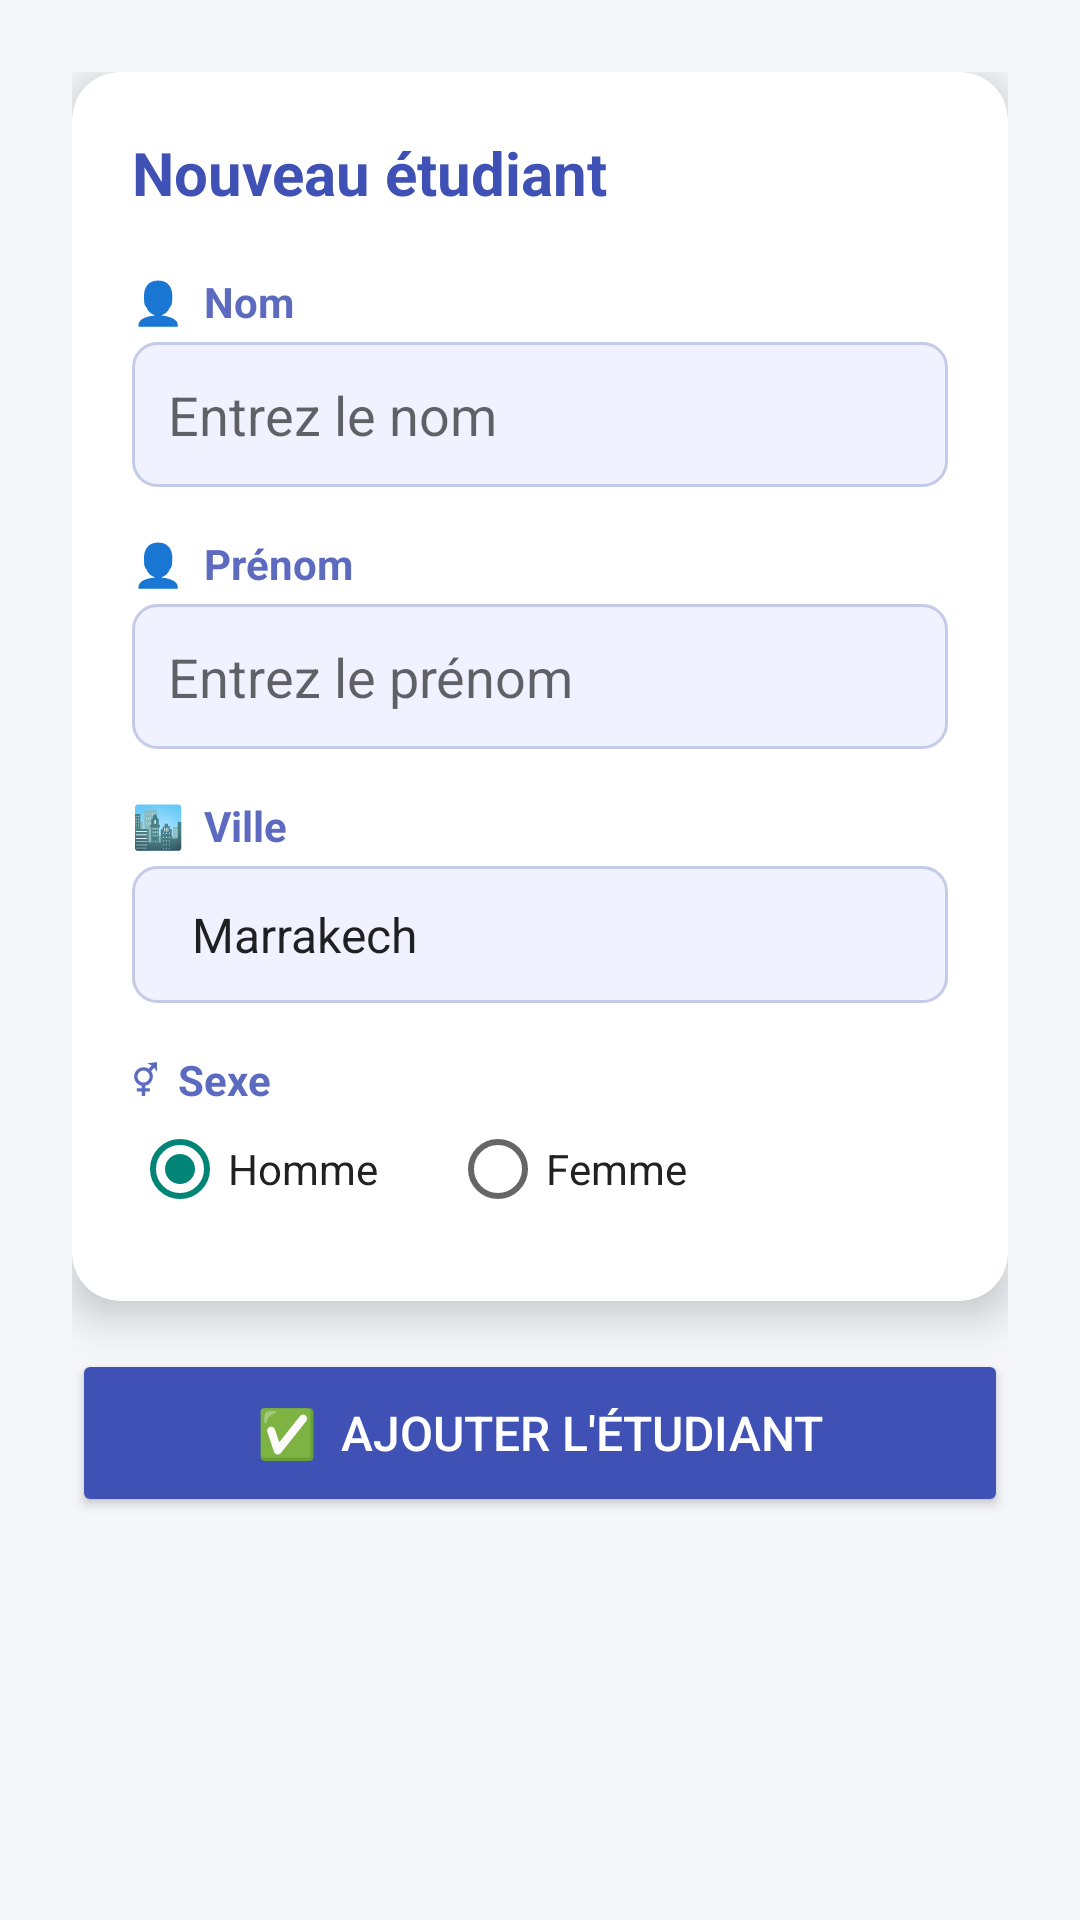

Here is an Android app screen rendered from its layout file. Give the layout XML and the strings, colors and styles it references.
<!-- AndroidManifest.xml: application theme Theme.AppCompat.Light -->
<!-- res/layout/activity_add_etudiant.xml -->
<?xml version="1.0" encoding="utf-8"?>
<ScrollView xmlns:android="http://schemas.android.com/apk/res/android"
    android:layout_width="match_parent"
    android:layout_height="match_parent"
    android:background="@color/background">

    <LinearLayout
        android:layout_width="match_parent"
        android:layout_height="wrap_content"
        android:orientation="vertical"
        android:padding="24dp">

        
        <androidx.cardview.widget.CardView
            xmlns:card_view="http://schemas.android.com/apk/res-auto"
            android:layout_width="match_parent"
            android:layout_height="wrap_content"
            card_view:cardCornerRadius="16dp"
            card_view:cardElevation="8dp"
            android:layout_marginBottom="16dp">

            <LinearLayout
                android:layout_width="match_parent"
                android:layout_height="wrap_content"
                android:orientation="vertical"
                android:padding="20dp">

                <TextView
                    android:layout_width="match_parent"
                    android:layout_height="wrap_content"
                    android:text="Nouveau étudiant"
                    android:textSize="20sp"
                    android:textStyle="bold"
                    android:textColor="@color/primary"
                    android:layout_marginBottom="20dp" />

                
                <TextView style="@style/text" android:text="👤  Nom" />
                <EditText
                    android:id="@+id/nom"
                    android:layout_width="match_parent"
                    android:layout_height="wrap_content"
                    android:hint="Entrez le nom"
                    android:inputType="textPersonName"
                    android:padding="12dp"
                    android:background="@drawable/input_bg"
                    android:layout_marginBottom="16dp"
                    android:autofillHints="name" />

                
                <TextView style="@style/text" android:text="👤  Prénom" />
                <EditText
                    android:id="@+id/prenom"
                    android:layout_width="match_parent"
                    android:layout_height="wrap_content"
                    android:hint="Entrez le prénom"
                    android:inputType="textPersonName"
                    android:padding="12dp"
                    android:background="@drawable/input_bg"
                    android:layout_marginBottom="16dp"
                    android:autofillHints="name" />

                
                <TextView style="@style/text" android:text="🏙️  Ville" />
                <Spinner
                    android:id="@+id/ville"
                    android:layout_width="match_parent"
                    android:layout_height="wrap_content"
                    android:entries="@array/villes"
                    android:padding="12dp"
                    android:background="@drawable/input_bg"
                    android:layout_marginBottom="16dp" />

                
                <TextView style="@style/text" android:text="⚥  Sexe" />
                <RadioGroup
                    android:id="@+id/radioGroup"
                    android:layout_width="match_parent"
                    android:layout_height="wrap_content"
                    android:orientation="horizontal"
                    android:layout_marginBottom="8dp">

                    <RadioButton
                        android:id="@+id/m"
                        android:layout_width="wrap_content"
                        android:layout_height="wrap_content"
                        android:text="Homme"
                        android:textColor="@color/text_primary"
                        android:checked="true"
                        android:layout_marginEnd="24dp" />

                    <RadioButton
                        android:id="@+id/f"
                        android:layout_width="wrap_content"
                        android:layout_height="wrap_content"
                        android:text="Femme"
                        android:textColor="@color/text_primary" />
                </RadioGroup>

            </LinearLayout>
        </androidx.cardview.widget.CardView>

        
        <Button
            android:id="@+id/add"
            android:layout_width="match_parent"
            android:layout_height="56dp"
            android:text="✅  Ajouter l'étudiant"
            android:textSize="16sp"
            android:textColor="#FFFFFF"
            android:backgroundTint="@color/primary" />

        
        <TextView
            android:id="@+id/errorText"
            android:layout_width="match_parent"
            android:layout_height="wrap_content"
            android:textColor="@color/error"
            android:textSize="13sp"
            android:layout_marginTop="8dp"
            android:gravity="center"
            android:visibility="gone" />

    </LinearLayout>
</ScrollView>
<!-- resources referenced by this layout -->
<resources>
  <string-array name="villes">
          <item>Marrakech</item>
          <item>Casablanca</item>
          <item>Rabat</item>
          <item>Agadir</item>
      </string-array>
  <color name="background">#F5F6FA</color>
  <color name="error">#F44336</color>
  <color name="primary">#3F51B5</color>
  <color name="text_primary">#212121</color>
  <!-- drawable input_bg (drawable) -->
  <?xml version="1.0" encoding="utf-8"?>
  <shape xmlns:android="http://schemas.android.com/apk/res/android">
      <solid android:color="#F0F2FF" />
      <corners android:radius="8dp" />
      <stroke android:width="1dp" android:color="#C5CAE9" />
  </shape>
  <style name="text">
          <item name="android:textSize">14sp</item>
          <item name="android:paddingBottom">4dp</item>
          <item name="android:textColor">#5C6BC0</item>
          <item name="android:textStyle">bold</item>
          <item name="android:layout_width">match_parent</item>
          <item name="android:layout_height">wrap_content</item>
      </style>
</resources>
